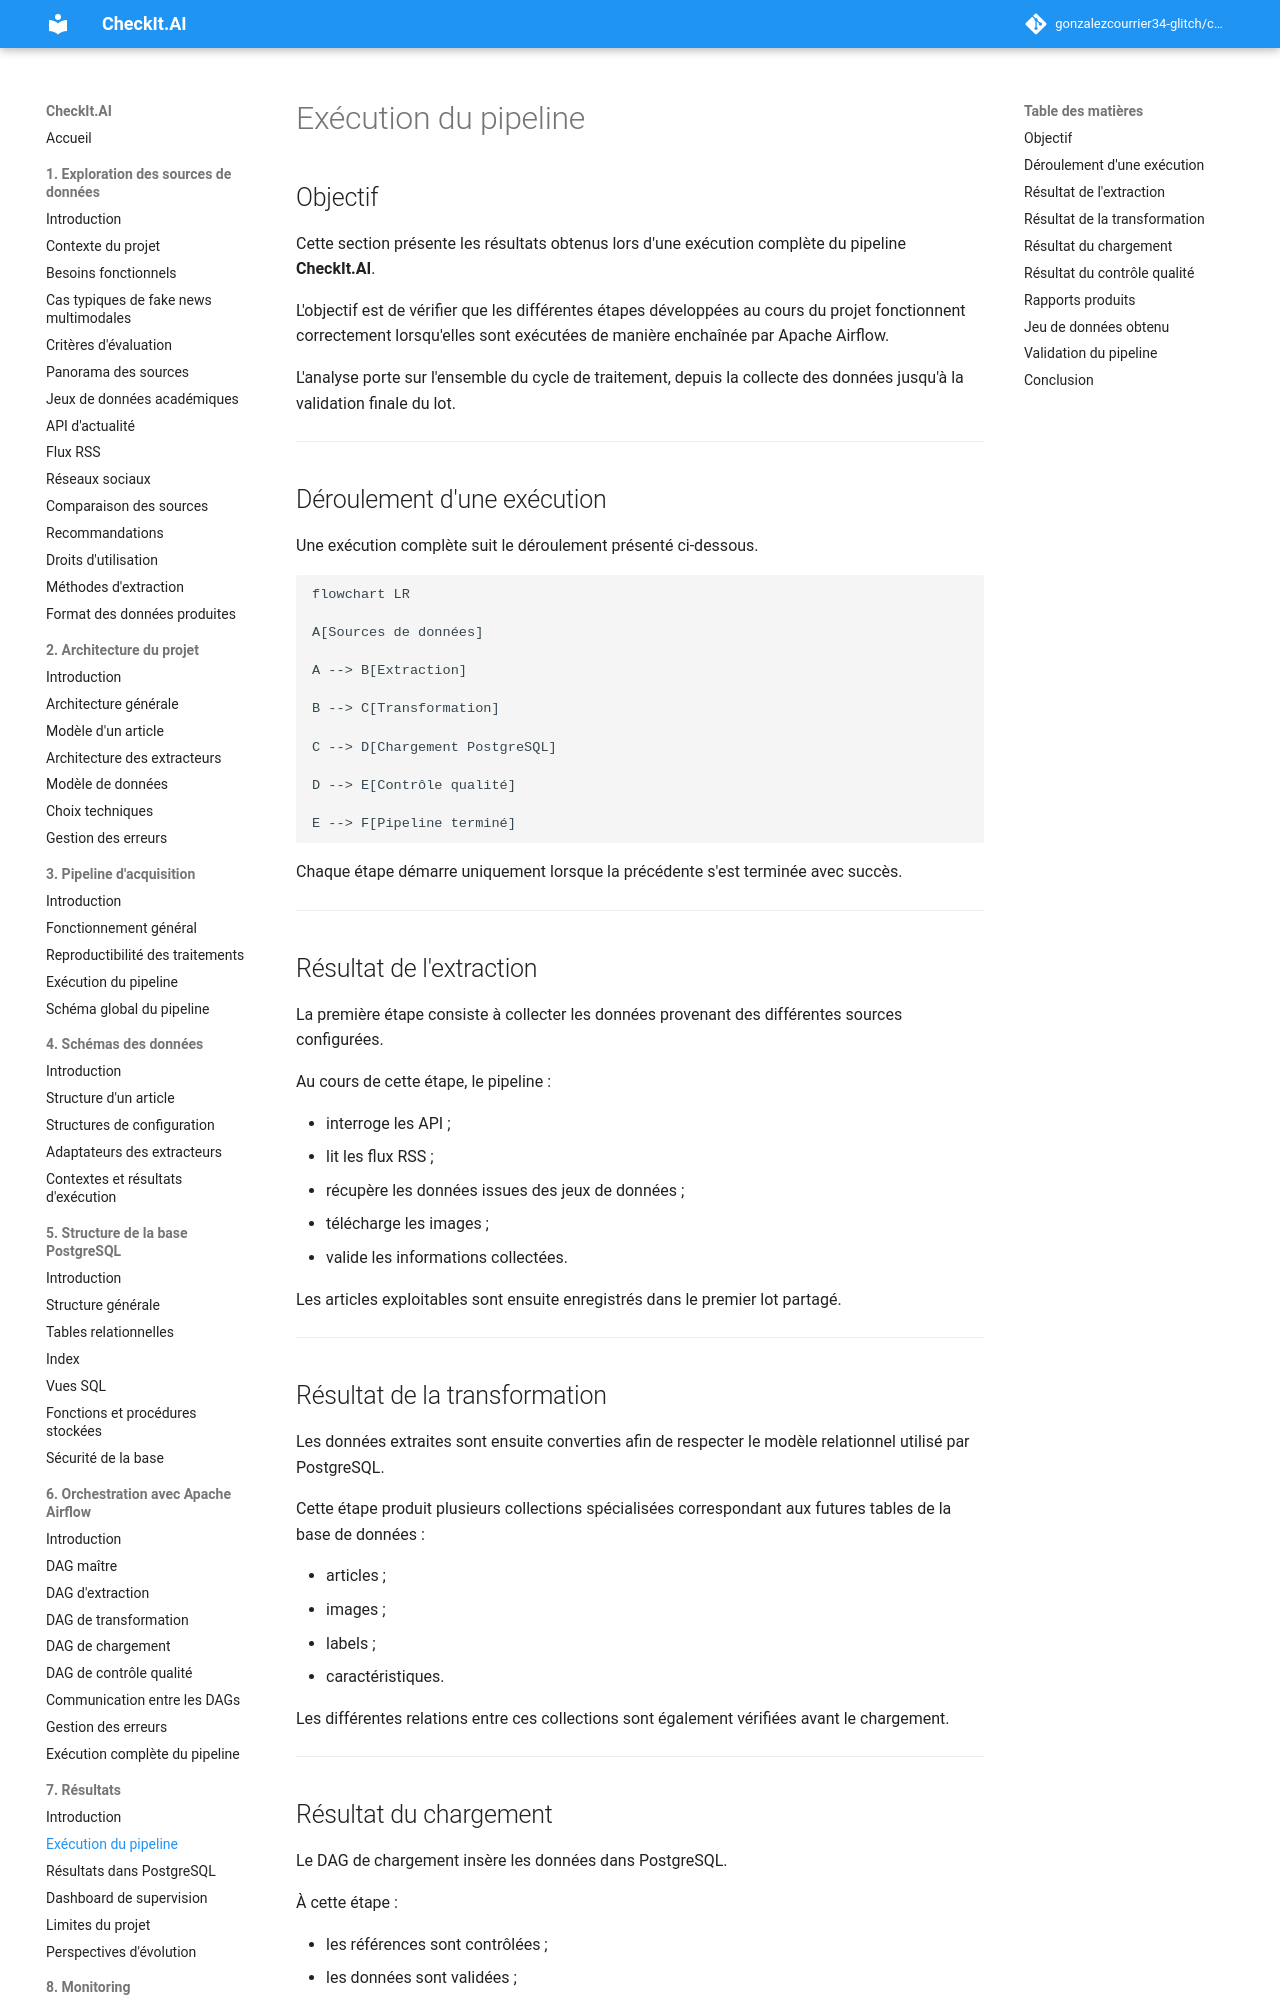

repository: gonzalezcourrier34-glitch/checkit_ai · page: 07_resultats/01_pipeline/index.html · generator: mkdocs

# Exécution du pipeline

## Objectif

Cette section présente les résultats obtenus lors d'une exécution complète du pipeline **CheckIt.AI**.

L'objectif est de vérifier que les différentes étapes développées au cours du projet fonctionnent correctement lorsqu'elles sont exécutées de manière enchaînée par Apache Airflow.

L'analyse porte sur l'ensemble du cycle de traitement, depuis la collecte des données jusqu'à la validation finale du lot.

---

## Déroulement d'une exécution

Une exécution complète suit le déroulement présenté ci-dessous.

```mermaid
flowchart LR

A[Sources de données]

A --> B[Extraction]

B --> C[Transformation]

C --> D[Chargement PostgreSQL]

D --> E[Contrôle qualité]

E --> F[Pipeline terminé]
```

Chaque étape démarre uniquement lorsque la précédente s'est terminée avec succès.

---

## Résultat de l'extraction

La première étape consiste à collecter les données provenant des différentes sources configurées.

Au cours de cette étape, le pipeline :

- interroge les API ;
- lit les flux RSS ;
- récupère les données issues des jeux de données ;
- télécharge les images ;
- valide les informations collectées.

Les articles exploitables sont ensuite enregistrés dans le premier lot partagé.

---

## Résultat de la transformation

Les données extraites sont ensuite converties afin de respecter le modèle relationnel utilisé par PostgreSQL.

Cette étape produit plusieurs collections spécialisées correspondant aux futures tables de la base de données :

- articles ;
- images ;
- labels ;
- caractéristiques.

Les différentes relations entre ces collections sont également vérifiées avant le chargement.

---
